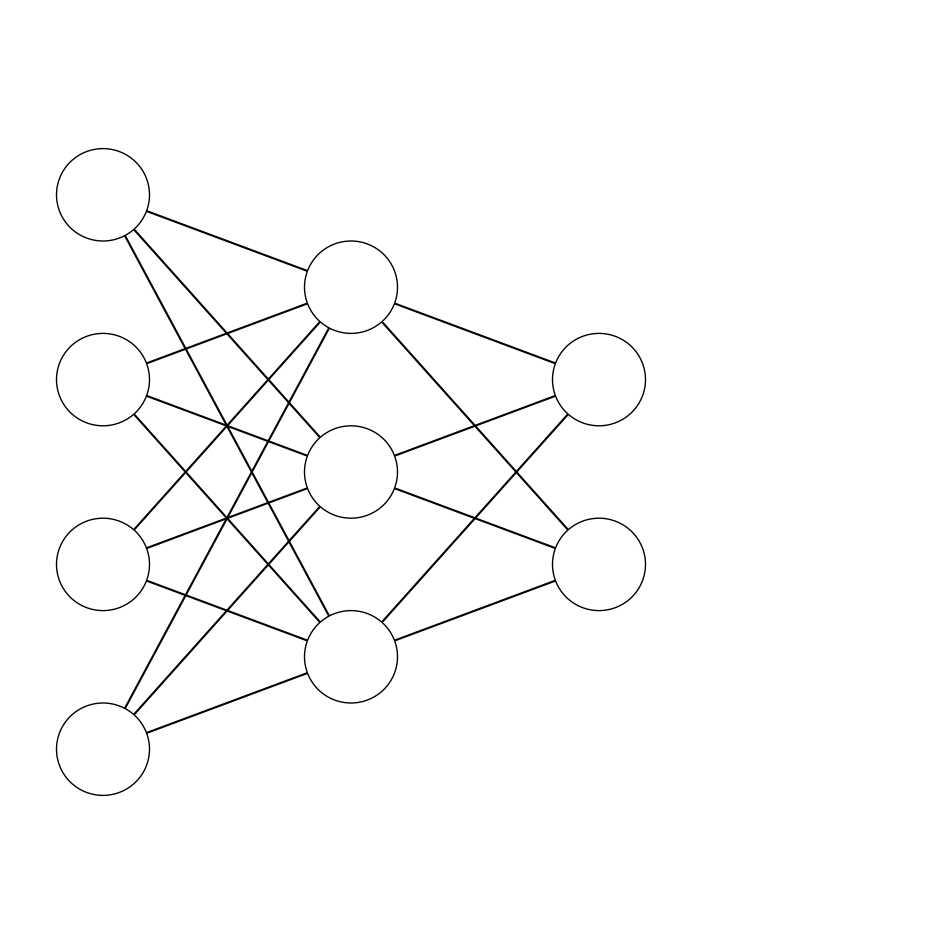

Python code for this plot:
import matplotlib.pyplot as plt

def draw_neural_net(ax, left, right, bottom, top, layer_sizes):
    '''
    绘制神经网络结构图

    :param ax: matplotlib.axes.Axes对象
    :param left: 图形左边界
    :param right: 图形右边界
    :param bottom: 图形底边界
    :param top: 图形顶边界
    :param layer_sizes: 包含每个层神经元数量的列表
    '''
    # 计算每层神经元的数量
    v_spacing = (top - bottom)/max(layer_sizes)
    h_spacing = (right - left)/len(layer_sizes)

    # 绘制神经元
    for n, layer_size in enumerate(layer_sizes):
        layer_top = v_spacing*(layer_size - 1)/2. + (top + bottom)/2.
        for m in range(layer_size):
            circle = plt.Circle((n*h_spacing + left, layer_top - m*v_spacing), v_spacing/4.,
                                color='w', ec='k', zorder=4)
            ax.add_artist(circle)
            # 添加神经元编号
            ax.text(n*h_spacing + left, layer_top - m*v_spacing, f'$x_{m+1}^{(n+1)}$',
                    ha='center', va='center', fontsize=12)

    # 连接神经元
    for n, layer_size in enumerate(layer_sizes[:-1]):
        layer_top = v_spacing*(layer_size - 1)/2. + (top + bottom)/2.
        layer_bottom = v_spacing*(layer_sizes[n+1] - 1)/2. + (top + bottom)/2.
        for m in range(layer_sizes[n+1]):
            for l in range(layer_size):
                line = plt.Line2D([n*h_spacing + left, (n + 1)*h_spacing + left],
                                  [layer_top - l*v_spacing, layer_bottom - m*v_spacing], c='k')
                ax.add_artist(line)

# 创建一个新的图形
fig = plt.figure(figsize=(12, 12))
ax = fig.gca()

# 设置坐标轴范围
ax.set_xlim(0, 10)
ax.set_ylim(0, 10)

# 绘制神经网络结构图
draw_neural_net(ax, 1, 9, 1, 9, [4, 3, 2])

# 关闭坐标轴
ax.axis('off')

# 显示图形
plt.show()
